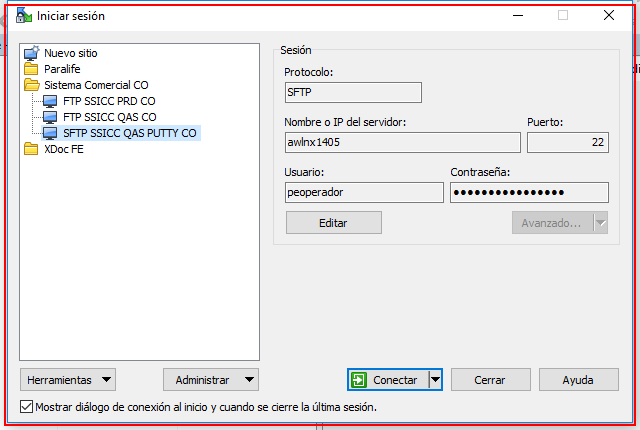
Task: Proceso de Pedidos de Pruea
Workflow: Prueba Correo

Step 1: screenshot-of of the element in window 'Iniciar sesión' (winscp.exe)
